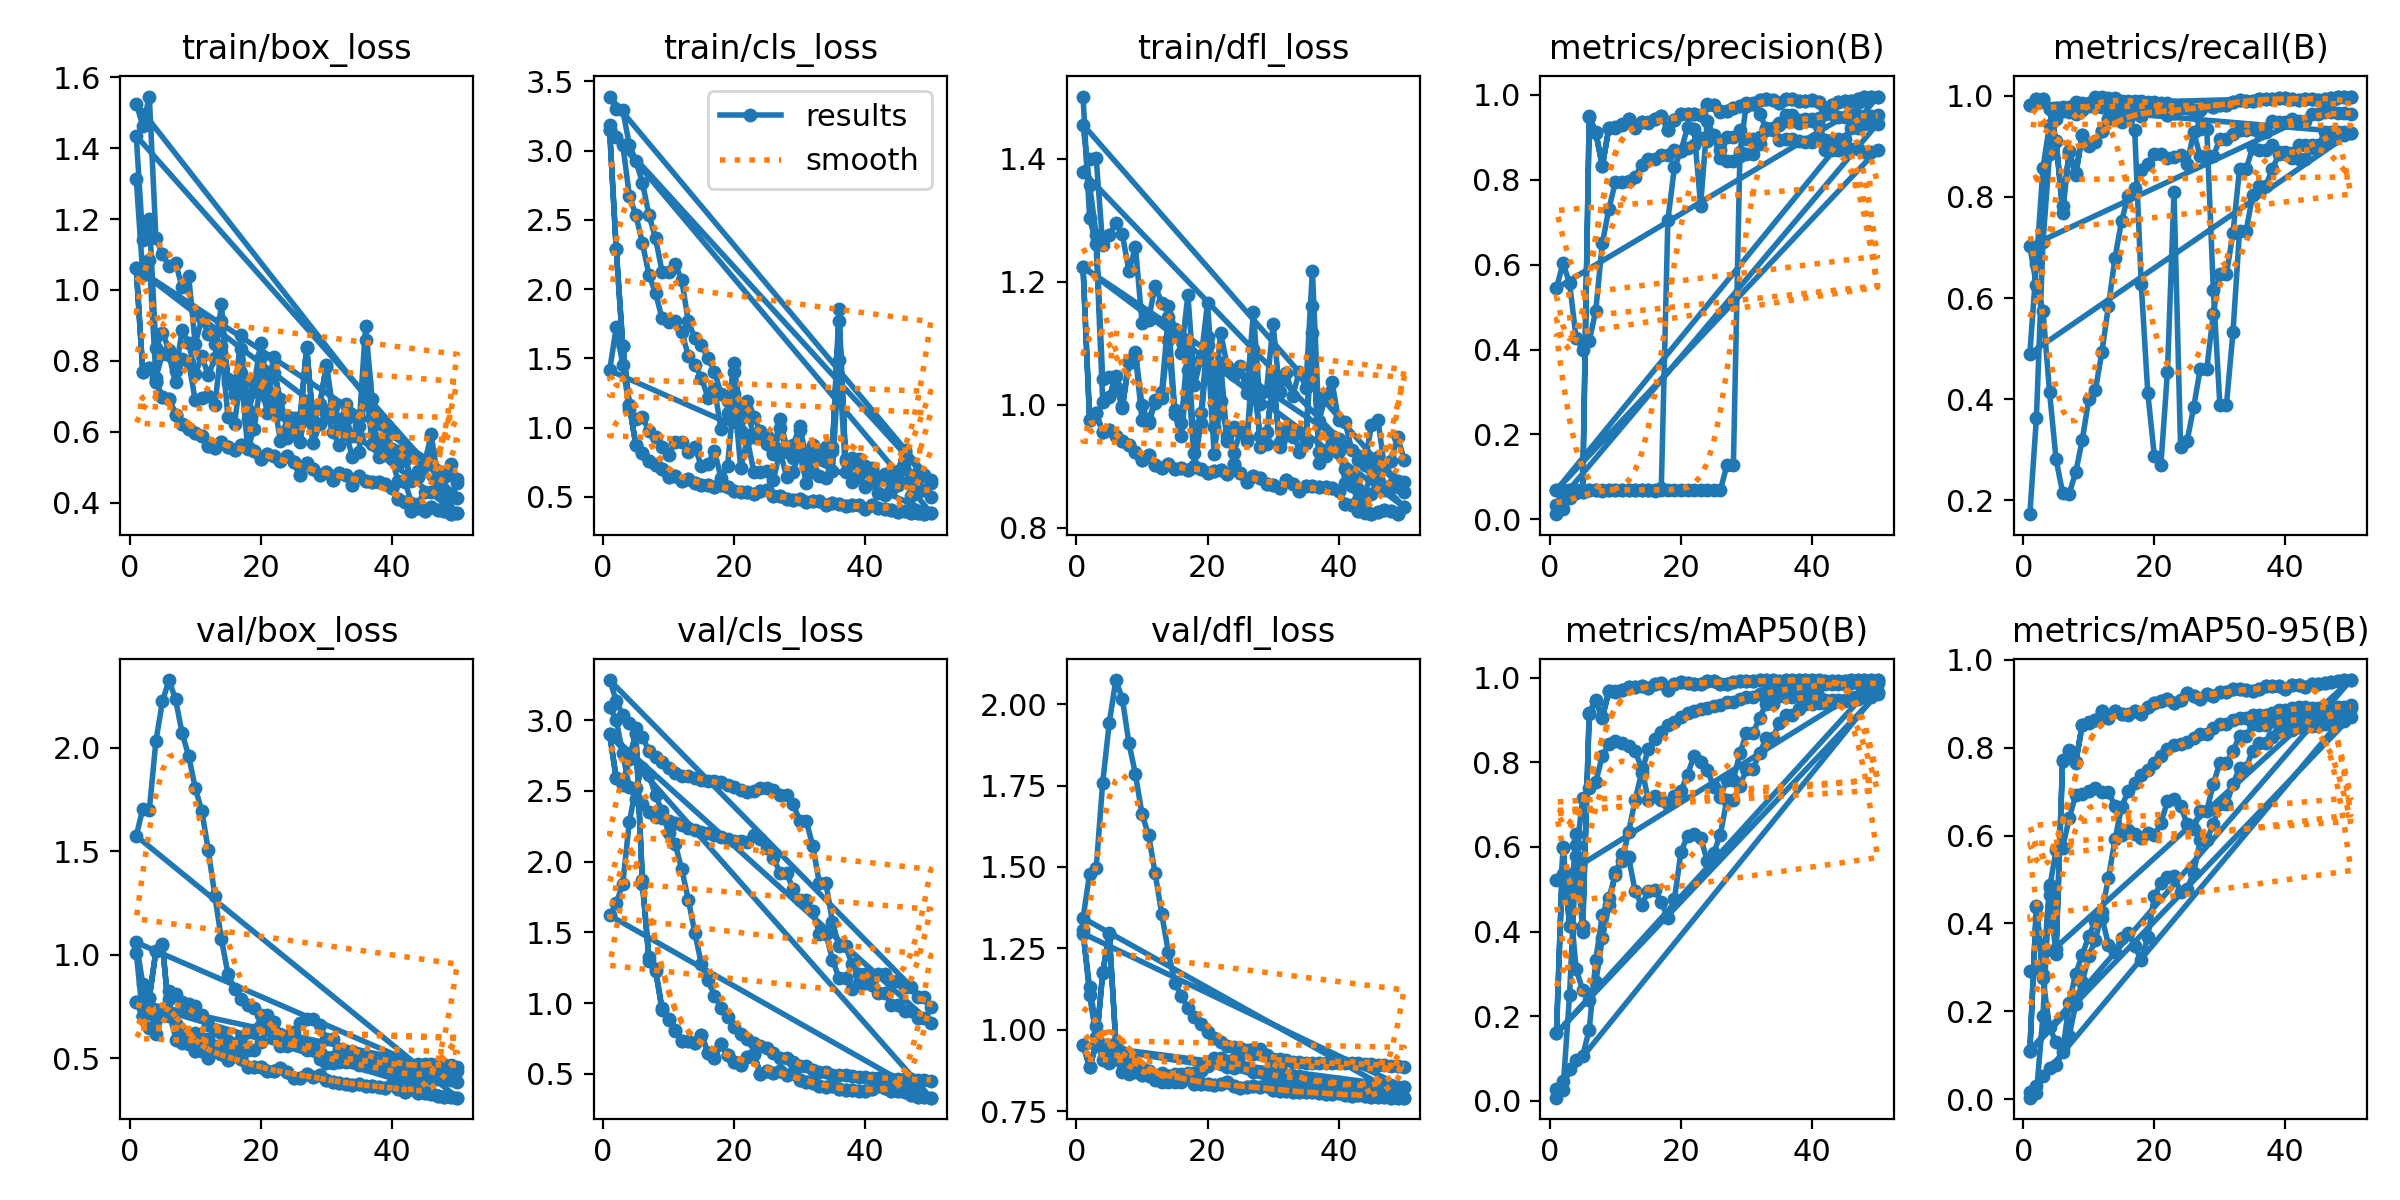

Data behind this chart, as committed beside it:
epoch, time, train/box_loss, train/cls_loss, train/dfl_loss, metrics/precision(B), metrics/recall(B), metrics/mAP50(B), metrics/mAP50-95(B), val/box_loss, val/cls_loss, val/dfl_loss, lr/pg0, lr/pg1, lr/pg2
1, 36.37, 1.314, 3.184, 1.501, 0.01211, 0.1725, 0.00714, 0.00338, 1.009, 3.094, 1.306, 2e-05, 2e-05, 2e-05
2, 49.69, 1.042, 3.095, 1.304, 0.02544, 0.3625, 0.02577, 0.01291, 0.7015, 3.001, 1.105, 5.8812e-05, 5.8812e-05, 5.8812e-05
3, 62.59, 1.084, 3.043, 1.262, 0.04982, 0.71, 0.2503, 0.1895, 0.6478, 2.764, 0.9777, 9.604e-05, 9.604e-05, 9.604e-05
4, 75.43, 0.7525, 2.676, 1.004, 0.06211, 0.885, 0.5781, 0.4802, 0.6174, 2.525, 0.9075, 0.0001317, 0.0001317, 0.0001317
5, 89.34, 0.8197, 2.533, 1.013, 0.06702, 0.955, 0.7155, 0.5662, 0.7103, 2.445, 0.8981, 0.0001657, 0.0001657, 0.0001657
6, 102.1, 0.8153, 2.332, 1.046, 0.06807, 0.97, 0.7386, 0.5727, 0.7848, 2.41, 0.9086, 0.0001982, 0.0001982, 0.0001982
7, 114.9, 0.7394, 2.102, 0.9947, 0.0686, 0.9775, 0.7533, 0.6389, 0.5862, 2.352, 0.8707, 0.0002291, 0.0002291, 0.0002291
8, 127.7, 0.804, 1.972, 1.067, 0.0693, 0.9875, 0.816, 0.693, 0.5712, 2.319, 0.8636, 0.0002584, 0.0002584, 0.0002584
9, 142.1, 0.7964, 1.788, 1.086, 0.06912, 0.985, 0.8435, 0.6954, 0.6176, 2.308, 0.8686, 0.0002861, 0.0002861, 0.0002861
10, 156.8, 0.6886, 1.761, 0.9988, 0.06912, 0.985, 0.85, 0.7008, 0.6212, 2.29, 0.8631, 0.0003123, 0.0003123, 0.0003123
11, 171.4, 0.6946, 1.772, 0.9703, 0.06895, 0.9825, 0.8468, 0.7072, 0.5938, 2.276, 0.8585, 0.0003368, 0.0003368, 0.0003368
12, 186.3, 0.7003, 1.691, 1.002, 0.0686, 0.9775, 0.8385, 0.6989, 0.5924, 2.255, 0.862, 0.0003598, 0.0003598, 0.0003598
13, 201.2, 0.6746, 1.519, 1.02, 0.06842, 0.975, 0.8268, 0.6997, 0.5608, 2.24, 0.8684, 0.0003812, 0.0003812, 0.0003812
14, 216.2, 0.8413, 1.454, 1.142, 0.06842, 0.975, 0.7865, 0.6669, 0.5454, 2.221, 0.859, 0.000401, 0.000401, 0.000401
15, 230.4, 0.6406, 1.36, 0.9909, 0.06825, 0.9725, 0.7119, 0.6018, 0.5403, 2.209, 0.863, 0.0004192, 0.0004192, 0.0004192
16, 245.5, 0.6222, 1.217, 0.9709, 0.06702, 0.955, 0.7216, 0.6123, 0.5402, 2.206, 0.8636, 0.0004359, 0.0004359, 0.0004359
17, 260.2, 0.7668, 1.279, 1.095, 0.07318, 0.9325, 0.7115, 0.603, 0.5318, 2.191, 0.8659, 0.0004509, 0.0004509, 0.0004509
18, 275.9, 0.5516, 0.9866, 0.9211, 0.7046, 0.6275, 0.701, 0.5934, 0.5391, 2.172, 0.8679, 0.0004644, 0.0004644, 0.0004644
19, 290.7, 0.609, 1.105, 0.9858, 0.829, 0.4121, 0.7198, 0.6055, 0.5394, 2.162, 0.8718, 0.0004763, 0.0004763, 0.0004763
20, 305.4, 0.7453, 1.468, 1.11, 0.8678, 0.2875, 0.7323, 0.6005, 0.58, 2.149, 0.8895, 0.0004866, 0.0004866, 0.0004866
21, 319.6, 0.6532, 0.9787, 0.9632, 0.9232, 0.2705, 0.7713, 0.6283, 0.635, 2.148, 0.9035, 0.0004953, 0.0004953, 0.0004953
22, 332.8, 0.6872, 1.13, 1.068, 0.919, 0.4541, 0.8152, 0.6784, 0.6039, 2.14, 0.8958, 0.0005024, 0.0005024, 0.0005024
23, 346.2, 0.5742, 0.9355, 0.9411, 0.7392, 0.81, 0.7999, 0.6837, 0.5584, 2.189, 0.8856, 0.000508, 0.000508, 0.000508
24, 360.4, 0.5827, 0.9216, 0.9642, 0.9385, 0.305, 0.7823, 0.6674, 0.5606, 2.158, 0.8838, 0.0005119, 0.0005119, 0.0005119
25, 377.4, 0.5924, 0.8807, 0.9564, 0.9053, 0.3175, 0.7425, 0.6266, 0.5925, 2.093, 0.8929, 0.0005143, 0.0005143, 0.0005143
26, 394.4, 0.5705, 0.8061, 0.9453, 0.8698, 0.3841, 0.718, 0.6144, 0.5791, 2.027, 0.8819, 0.0005151, 0.0005151, 0.0005151
27, 410.3, 0.6859, 0.9935, 1.039, 0.8441, 0.46, 0.7591, 0.6563, 0.5396, 1.922, 0.8707, 0.0005143, 0.0005143, 0.0005143
28, 428.1, 0.5681, 0.8271, 0.9497, 0.8441, 0.46, 0.7591, 0.6563, 0.5396, 1.922, 0.8707, 0.0005119, 0.0005119, 0.0005119
29, 444.1, 0.6219, 0.7807, 0.955, 0.857, 0.5693, 0.8217, 0.7176, 0.494, 1.804, 0.8583, 0.000508, 0.000508, 0.000508
30, 460.4, 0.6535, 0.9859, 1.038, 0.8605, 0.6474, 0.8692, 0.7659, 0.4782, 1.73, 0.8505, 0.0005024, 0.0005024, 0.0005024
31, 478, 0.5998, 0.7405, 0.9395, 0.8605, 0.6474, 0.8692, 0.7659, 0.4782, 1.73, 0.8505, 0.0004953, 0.0004953, 0.0004953
32, 493.6, 0.5622, 0.8153, 0.9502, 0.8847, 0.7287, 0.9058, 0.7933, 0.482, 1.651, 0.8528, 0.0004866, 0.0004866, 0.0004866
33, 510.2, 0.5953, 0.8265, 0.9596, 0.9162, 0.855, 0.9381, 0.8263, 0.483, 1.491, 0.8584, 0.0004763, 0.0004763, 0.0004763
34, 528.4, 0.5278, 0.7717, 0.9235, 0.9162, 0.855, 0.9381, 0.8263, 0.483, 1.491, 0.8584, 0.0004644, 0.0004644, 0.0004644
35, 545.2, 0.5432, 0.8338, 0.9383, 0.9294, 0.8975, 0.9571, 0.8535, 0.4646, 1.307, 0.8487, 0.000451, 0.000451, 0.000451
36, 561.2, 0.7412, 1.854, 1.116, 0.9375, 0.8925, 0.9553, 0.8509, 0.4615, 1.178, 0.8448, 0.0004359, 0.0004359, 0.0004359
37, 577.8, 0.5645, 0.7567, 0.9227, 0.9375, 0.8925, 0.9553, 0.8509, 0.4615, 1.178, 0.8448, 0.0004193, 0.0004193, 0.0004193
38, 594.6, 0.5299, 0.7457, 0.9162, 0.9399, 0.9025, 0.9559, 0.8598, 0.4467, 1.101, 0.8376, 0.0004011, 0.0004011, 0.0004011
39, 610.2, 0.5343, 0.7715, 0.9392, 0.9393, 0.8897, 0.9603, 0.8647, 0.4488, 1.146, 0.8379, 0.0003813, 0.0003813, 0.0003813
40, 625.3, 0.5221, 0.7203, 0.9438, 0.9393, 0.8897, 0.9603, 0.8647, 0.4488, 1.146, 0.8379, 0.0003599, 0.0003599, 0.0003599
41, 640.6, 0.4598, 0.7046, 0.8733, 0.9261, 0.8772, 0.9557, 0.8659, 0.4315, 1.184, 0.8319, 0.000337, 0.000337, 0.000337
42, 655.9, 0.4588, 0.6403, 0.8686, 0.8938, 0.875, 0.947, 0.8652, 0.4134, 1.205, 0.8283, 0.0003124, 0.0003124, 0.0003124
43, 670.4, 0.3999, 0.6623, 0.8442, 0.8938, 0.875, 0.947, 0.8652, 0.4134, 1.205, 0.8283, 0.0002863, 0.0002863, 0.0002863
44, 685, 0.3965, 0.6721, 0.8244, 0.8964, 0.8975, 0.9473, 0.8643, 0.4084, 1.156, 0.8282, 0.0002586, 0.0002586, 0.0002586
45, 700.1, 0.431, 0.6893, 0.8547, 0.8964, 0.8975, 0.9473, 0.8643, 0.4084, 1.156, 0.8282, 0.0002293, 0.0002293, 0.0002293
46, 716, 0.429, 0.8261, 0.8796, 0.9229, 0.9282, 0.955, 0.875, 0.4, 1.116, 0.8265, 0.0001984, 0.0001984, 0.0001984
47, 731.9, 0.4374, 0.605, 0.8614, 0.9229, 0.9282, 0.955, 0.875, 0.4, 1.116, 0.8265, 0.0001659, 0.0001659, 0.0001659
48, 747.5, 0.4337, 0.6383, 0.8672, 0.9316, 0.9225, 0.9595, 0.8823, 0.3935, 1.044, 0.8254, 0.0001319, 0.0001319, 0.0001319
49, 762.8, 0.4242, 0.6612, 0.8668, 0.9316, 0.9225, 0.9595, 0.8823, 0.3935, 1.044, 0.8254, 9.6224e-05, 9.6224e-05, 9.6224e-05
50, 778.1, 0.4117, 0.6214, 0.8577, 0.9321, 0.9267, 0.9658, 0.8902, 0.3852, 0.9752, 0.8233, 5.9004e-05, 5.9004e-05, 5.9004e-05
1, 11.78, 1.435, 3.39, 1.456, 0.03439, 0.49, 0.02709, 0.0158, 1.059, 3.283, 1.295, 2e-05, 2e-05, 2e-05
2, 17.45, 1.139, 3.298, 1.357, 0.04684, 0.6675, 0.04592, 0.03097, 0.8564, 3.138, 1.131, 5.8812e-05, 5.8812e-05, 5.8812e-05
3, 23.34, 1.201, 3.29, 1.277, 0.06018, 0.8575, 0.07541, 0.0535, 0.7329, 3.034, 1.01, 9.604e-05, 9.604e-05, 9.604e-05
4, 29.15, 0.8367, 3.043, 1.042, 0.06614, 0.9425, 0.0971, 0.07091, 0.6926, 2.98, 0.9538, 0.0001317, 0.0001317, 0.0001317
5, 35.64, 0.8786, 2.925, 1.045, 0.06842, 0.975, 0.1065, 0.07669, 0.7248, 2.942, 0.9273, 0.0001657, 0.0001657, 0.0001657
6, 41.28, 0.8319, 2.769, 1.029, 0.0686, 0.9775, 0.1673, 0.1066, 0.825, 2.884, 0.9226, 0.0001982, 0.0001982, 0.0001982
7, 47.09, 0.7705, 2.534, 0.9975, 0.06789, 0.9675, 0.3328, 0.2194, 0.8083, 2.779, 0.9319, 0.0002291, 0.0002291, 0.0002291
8, 52.98, 0.8859, 2.368, 1.072, 0.06772, 0.965, 0.439, 0.2856, 0.7728, 2.738, 0.909, 0.0002584, 0.0002584, 0.0002584
9, 58.8, 0.8509, 2.125, 1.08, 0.06825, 0.9725, 0.4802, 0.3288, 0.7631, 2.704, 0.8985, 0.0002861, 0.0002861, 0.0002861
10, 64.44, 0.764, 2.123, 0.9754, 0.06877, 0.98, 0.5327, 0.3714, 0.7501, 2.66, 0.8825, 0.0003123, 0.0003123, 0.0003123
... 190 more rows
